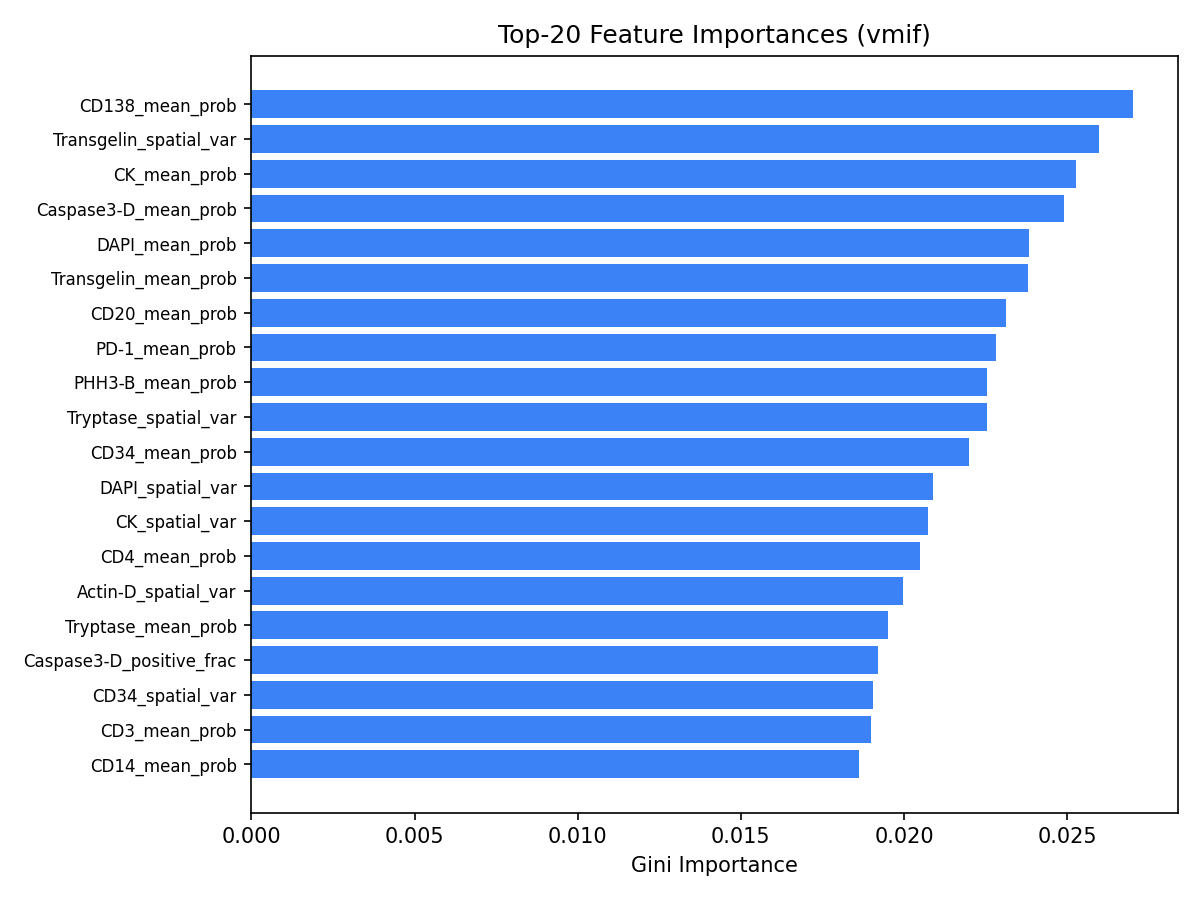

The file beside this chart, header and first rows:
feature, importance
CD138_mean_prob, 0.02703
Transgelin_spatial_var, 0.02597
CK_mean_prob, 0.02526
Caspase3-D_mean_prob, 0.0249
DAPI_mean_prob, 0.02382
Transgelin_mean_prob, 0.02379
CD20_mean_prob, 0.02313
PD-1_mean_prob, 0.02283
PHH3-B_mean_prob, 0.02254
Tryptase_spatial_var, 0.02253
CD34_mean_prob, 0.022
DAPI_spatial_var, 0.02089
CK_spatial_var, 0.02074
CD4_mean_prob, 0.02048
Actin-D_spatial_var, 0.01997
Tryptase_mean_prob, 0.0195
Caspase3-D_positive_frac, 0.0192
CD34_spatial_var, 0.01905
CD3_mean_prob, 0.019
CD14_mean_prob, 0.01861
PD-L1_mean_prob, 0.01823
CK_positive_frac, 0.018
DAPI_positive_frac, 0.01758
CD138_spatial_var, 0.01742
Caspase3-D_spatial_var, 0.01729
CD20_spatial_var, 0.01692
PHH3-B_spatial_var, 0.01687
Actin-D_mean_prob, 0.01684
CD4_positive_frac, 0.0168
PHH3-B_positive_frac, 0.01649
Ki67_spatial_var, 0.01637
CD3_positive_frac, 0.01583
CD138_positive_frac, 0.01572
CD14_spatial_var, 0.01538
CD8_mean_prob, 0.01537
PD-1_spatial_var, 0.01516
CD20_positive_frac, 0.01503
Ki67_mean_prob, 0.01446
CD16_mean_prob, 0.01442
CD16_spatial_var, 0.0144
PD-1_positive_frac, 0.01412
PD-L1_spatial_var, 0.01357
CD3_spatial_var, 0.01352
CD11c_spatial_var, 0.01333
CD11c_mean_prob, 0.01325
CD68_mean_prob, 0.01323
PD-L1_positive_frac, 0.01282
T-bet_mean_prob, 0.0128
T-bet_spatial_var, 0.0125
CD68_spatial_var, 0.0124
CD4_spatial_var, 0.01228
CD8_spatial_var, 0.01131
CD14_positive_frac, 0.01024
Actin-D_positive_frac, 0.01018
Ki67_positive_frac, 0.009574
CD11c_positive_frac, 0.009151
CD68_positive_frac, 0.00886
CD8_positive_frac, 0.007476
T-bet_positive_frac, 0.007474
Transgelin_positive_frac, 0.00662
... 3 more rows
